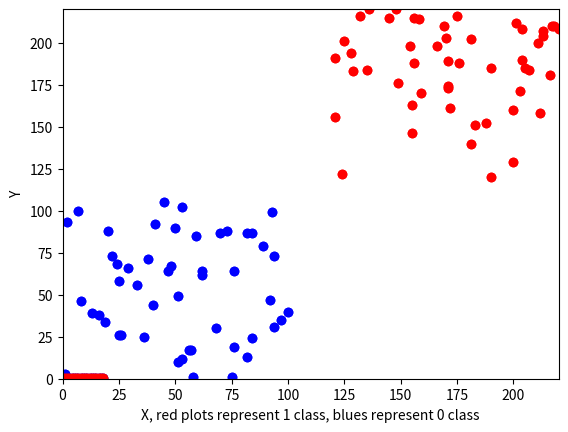

Here is the Python script that generated this plot:
import random
from random import randint
import matplotlib.pyplot as plt
from numpy import mean

in_errors1 = []
out_errors1=[]
in_errors2 = []
out_errors2=[]
from pylab import plot, ylim
for w in range(20):
    rate = 0.1;
    points_train = 100;
    points_test = 1000
    treshold = 0.0

    def step_func(treshold, weights, x, y):
        total = x*weights[0]+y * weights[1] + weights[2]
        if total >= treshold:
            return 1
        else:
            return 0

    x_train = []
    y_train = []
    x_test = []
    y_test=[]
    outputValues_train = []
    outputValues_test = []

    for i in range(int(0.5*points_train)):
        x_train.append(randint(120,220))
        y_train.append(randint(120,220))
        outputValues_train.append(1)
    # for i in range(int(0.05*points_train)):
    #     x_train.append(randint(120,220))
    #     y_train.append(randint(120,220))
    #     outputValues_train.append(0)


    for i in range(int(0.5*points_train)):
        x_train.append(randint(0,100))
        y_train.append(randint(0,110))
        outputValues_train.append(0)
    # for i in range(int(0.05*points_train)):
    #     x_train.append(randint(0,100))
    #     y_train.append(randint(0,110))
    #     outputValues_train.append(1)

    for i in range(int(points_test/2)):
        x_test.append(randint(120,220))
        y_test.append(randint(120,220))
        outputValues_test.append(1)


    for i in range(int(points_test/2)):
        x_test.append(randint(0,100))
        y_test.append(randint(0,110))
        outputValues_test.append(0)

    weights = []
    weights.append(random.uniform(0, 1))
    weights.append(random.uniform(0, 1))
    weights.append(1)

    globalError = 0
    it = 0
    best_weight = []
    best_weight.append(random.uniform(0, 1))
    best_weight.append(random.uniform(0, 1))
    best_weight.append(1)


    curr_error = 1
    while it<1000:
        errors_in1 = []
        errors_in2 = []
        errors_out1 = []
        errors_out2 = []
        it += 1
        globalError = 0
        for z in range(points_train):
            if outputValues_train[z] != step_func(treshold, weights,x_train[z], y_train[z]):
                errors_in1.append(1)
            else:
                errors_in1.append(0)
            localError = outputValues_train[z]-step_func(treshold, weights, x_train[z], y_train[z])
            weights[0] += localError*x_train[z]
            weights[1] += localError*y_train[z]
            weights[2] += localError
            globalError += localError*localError
        if globalError == 0:
            break
        if (sum(errors_in1)/points_train) < curr_error:
            curr_error = sum(errors_in1)/points_train
            best_weight.insert(0,weights[0])
            best_weight.insert(1,weights[1])
            best_weight.insert(2,weights[2])

        for q in range(points_train):
            y = step_func(treshold, best_weight, x_train[q], y_train[q])
            if y != outputValues_train[q]:
                errors_in2.append(1)
            else:
                errors_in2.append(0)

    for q in range(points_test):
        x = step_func(treshold, weights, x_test[q], y_test[q])
        if  x!= outputValues_test[q]:
            errors_out1.append(1)
        else:
            errors_out1.append(0)
    for q in range(points_test):
         t =step_func(treshold, best_weight, x_test[q], y_test[q])
         if t != outputValues_test[q]:
            errors_out2.append(1)
         else:
            errors_out2.append(0)

            # out_error = outputValues_test[q]-step_func(treshold, best_weight, x_test[q], y_test[q])
            # errors2.append(out_error)
    in_errors1.append(sum(errors_in1)/points_train)
    out_errors1.append(sum(errors_out1)/points_test)
    in_errors2.append(sum(errors_in2)/points_train)
    out_errors2.append(sum(errors_out2)/points_test)
print(in_errors1)
print(out_errors1)
print(in_errors2)
print(out_errors2)
print(len(out_errors1))
print(len(in_errors1))

plt.axis([0, 220, 0, 220])
for i in range(19):
   plt.plot(i, mean(in_errors1[0:i+1]), 'bo')

for i in range(19):
   plt.plot(i, mean(in_errors2[0:i+1]), 'ro')
plt.axis([-1, 21, -1, 1])
plt.xlabel('Number of iterations, red plots represent the best wight, blues represent the last chose weight')
plt.ylabel('In-sample Error')
plt.show()
for i in range(19):
   plt.plot(i, mean(out_errors1[0:i+1]), 'bo')

for i in range(19):
   plt.plot(i, mean(out_errors2[0:i+1]), 'ro')
plt.axis([-1, 21, -1, 1])
plt.xlabel('Number of iterations, red plots represent the best wight, blues represent the last chose weight')
plt.ylabel(' Out-of-sample Error')
plt.show()

a=[]
b=[]
for i in range(int(500)):
    a.append(i)
    equation = (-weights[0]*a[i])/weights[1]-weights[2]/weights[1]
    b.append(equation)
plt.scatter(x_train[:int(points_train/2)], y_train[:int(points_train/2)], color = 'red')
plt.scatter(x_train[int(points_train/2):], y_train[int(points_train/2):], color = 'blue')
plt.axis([0, 220, 0, 220])
plt.xlabel('X, red plots represent 1 class, blues represent 0 class')
plt.ylabel('Y')
plt.show()
print("hh")
plt.scatter(x_train[:int(points_train/2)], y_train[:int(points_train/2)], color = 'red')
plt.scatter(x_train[int(points_train/2):], y_train[int(points_train/2):], color = 'blue')
plt.plot(a,b, '-')
# for i in range(int(500)):
#     plt.plot(i, (-weights[0]*i)/weights[1]-weights[2]/weights[1],'ro')
plt.axis([0, 220, 0, 220])
plt.xlabel('X, red plots represent 1 class, blues represent 0 class')
plt.ylabel('Y')
plt.show()
print("hh")

print("The Number of iteration is "+str(it))
print("The equation of the final line is: "+ str(weights[0]) + "*x + " + str(weights[1]) + "*y " + str(weights[2])+' = 0')

